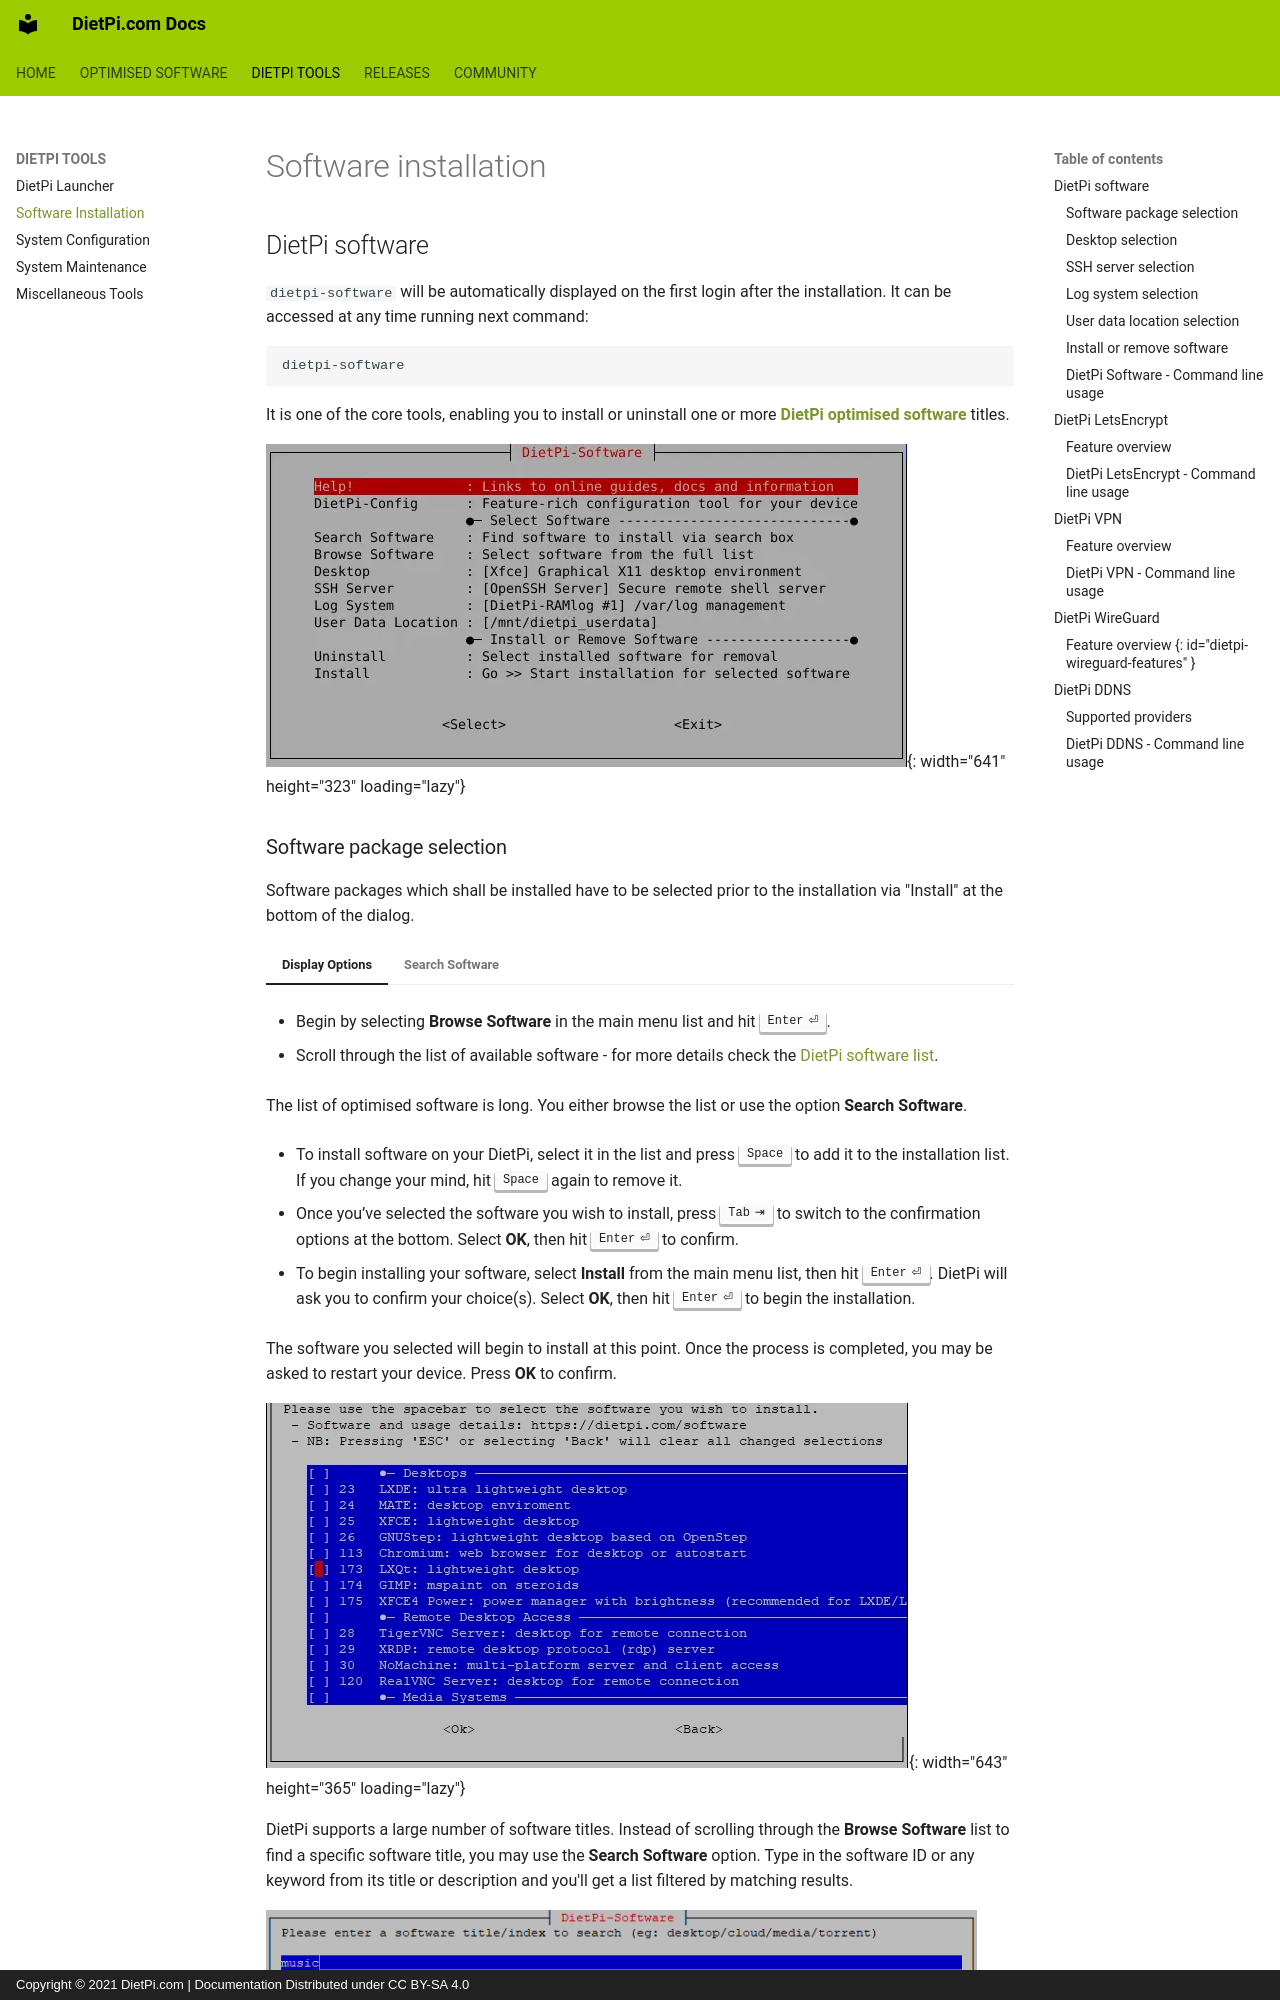

repository: MichaIng/DietPi-Docs · page: dietpi_tools/software_installation/index.html · generator: mkdocs · copyright: Copyright © 2021 DietPi.com | Documentation Distributed under CC BY-SA 4.0

# Software installation

## DietPi software

`dietpi-software` will be automatically displayed on the first login after the installation. It can be accessed at any time running next command:

```sh
dietpi-software
```

It is one of the core tools, enabling you to install or uninstall one or more [**DietPi optimised software**](../software.md) titles.

![DietPi-Software screenshot](../assets/images/dietpi-software.webp "DietPi-Software main dialog"){: width="641" height="323" loading="lazy"}

### Software package selection

Software packages which shall be installed have to be selected prior to the installation via "Install" at the bottom of the dialog.

=== "Display Options"

    - Begin by selecting **Browse Software** in the main menu list and hit ++enter++.

    - Scroll through the list of available software - for more details check the [DietPi software list](../software.md).

    The list of optimised software is long. You either browse the list or use the option **Search Software**.

    - To install software on your DietPi, select it in the list and press ++space++ to add it to the installation list. If you change your mind, hit ++space++ again to remove it.

    - Once you’ve selected the software you wish to install, press ++tab++ to switch to the confirmation options at the bottom. Select **OK**, then hit ++enter++ to confirm.

    - To begin installing your software, select **Install** from the main menu list, then hit ++enter++. DietPi will ask you to confirm your choice(s). Select **OK**, then hit ++enter++ to begin the installation.

    The software you selected will begin to install at this point. Once the process is completed, you may be asked to restart your device. Press **OK** to confirm.

    ![DietPi-Software Software Optimised menu screenshot](../assets/images/dietpi-software-optimised.jpg "DietPi-Software Software Optimised menu"){: width="643" height="365" loading="lazy"}

=== "Search Software"

    DietPi supports a large number of software titles. Instead of scrolling through the **Browse Software** list to find a specific software title, you may use the **Search Software** option. Type in the software ID or any keyword from its title or description and you'll get a list filtered by matching results.

    ![DietPi-Software Search menu screenshot](../assets/images/dietpi-software-search.png "DietPi-Software Search menu"){: with="752" height="321" loading="lazy"}
